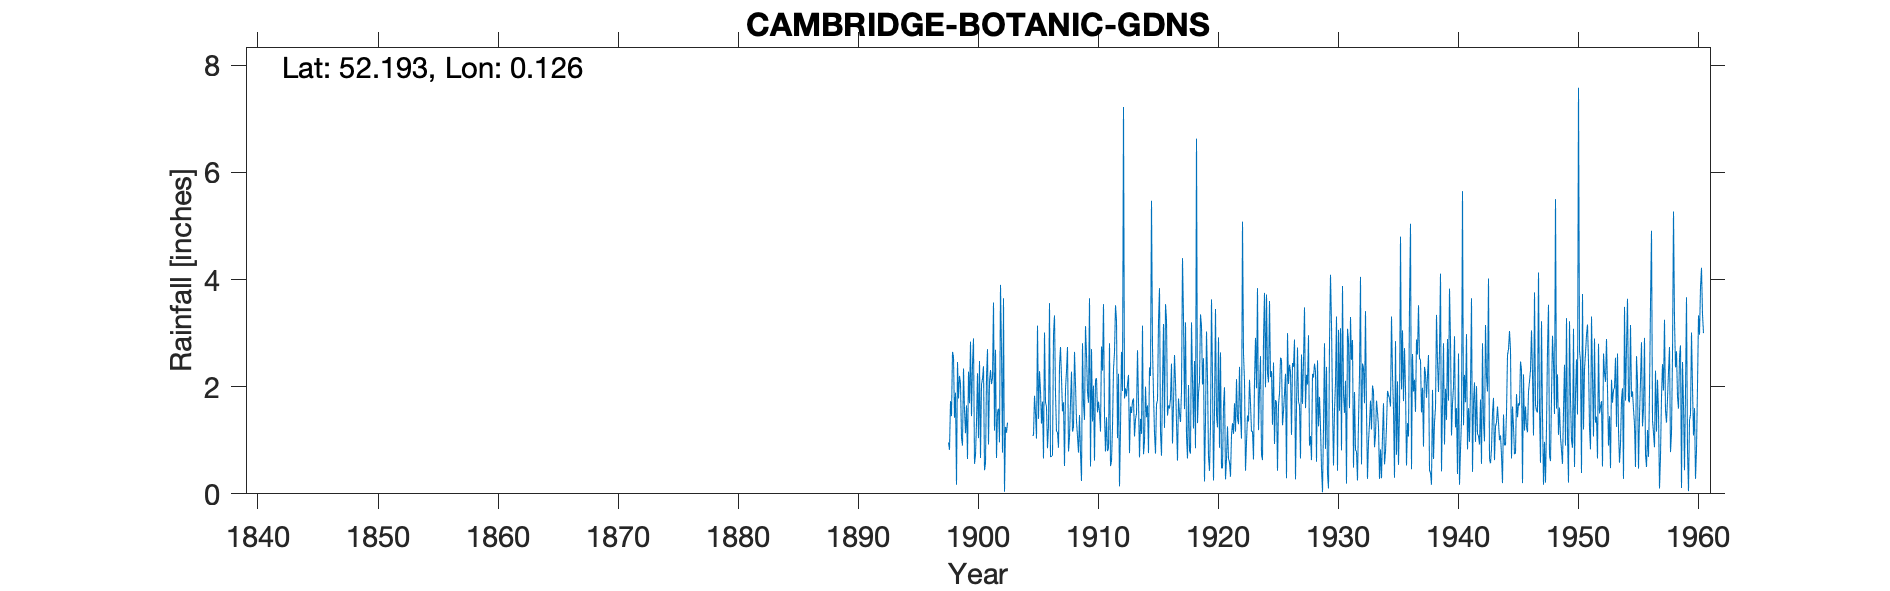

The table this chart was drawn from, first rows:
CAMBRIDGE BOTANIC GARDENS, , , , , , , , , , , , , , , , , , , , , , , 
Grid ref, TL454571, Long, 0.1258, Lat, 52.19, Elevation, 40, ft, , , , , , , , , , , , , , , 
Station no, 1203, , , , , , , , , , , , , , , , , , , , , , 
, 1890, 1891, 1892, 1893, 1894, 1895, 1896, 1897, 1898, 1899, 1900, 1901, 1902, 1903, 1904, 1905, 1906, 1907, 1908, 1909, 1910, 1911, 1912
January, , , , , , , , , 0.96, 2.06, 2.42, 0.44, 0.67, , , 1.09, 3.01, 1.16, 0.79, 0.75, 1.35, 1.46, 3.24
February, , , , , , , , , 0.82, 1.04, 2.9, 0.57, 1.53, , , 1.09, 1.71, 1.15, 1.06, 0.24, 2.02, 0.79, 1.04
March, , , , , , , , , 1.73, 0.9, 0.56, 2.18, 1.59, , , 1.83, 1.62, 0.86, 1.7, 2.81, 0.62, 1.43, 2.24
April, , , , , , , , , 1.45, 2.34, 0.72, 2.7, 0.96, , , 1.51, 0.85, 2.38, 2.28, 1.69, 2.13, 0.8, 0.14
May, , , , , , , , , 2.65, 1.56, 1.33, 0.92, 3.9, , , 1.03, 1.28, 2.74, 1.16, 1.38, 2.16, 0.85, 1.22
June, , , , , , , , , 2.56, 1.13, 2.25, 2.09, 2.65, , , 3.14, 3.56, 2.16, 1.25, 3.13, 1.52, 2.81, 2.65
July, , , , , , , , , 1.42, 1.65, 1.04, 2.31, 0.77, , , 1.4, 0.69, 1.54, 2.65, 2.6, 1.72, 0.52, 1.92
August, , , , , , , , , 1.89, 0.65, 2.48, 2.05, 3.65, , , 2.29, 0.7, 1.71, 2.04, 1.9, 1.54, 0.61, 7.22
September, , , , , , , , , 0.17, 2.28, 0.67, 2.16, 0.04, , , 1.92, 0.72, 0.52, 1.35, 1.7, 1.16, 1.25, 1.78
October, , , , , , , , , 2.46, 1.69, 2.04, 3.57, 1.25, , , 1.31, 2.98, 1.95, 1.07, 3.65, 2.75, 2.33, 1.97
November, , , , , , , , , 1.78, 2.84, 2.15, 1.18, 1.14, , , 1.72, 3.33, 2.3, 0.77, 0.51, 2.3, 2.64, 1.82
December, , , , , , , , , 2.2, 1.45, 2.38, 2.69, 1.33, , , 0.66, 1.87, 2.74, 1.47, 2.7, 3.54, 3.52, 2.05
Total, , , , , , , , , 20.09, 19.59, 20.94, 22.86, 19.48, , , 18.99, 22.32, 21.21, 17.59, 23.06, 22.81, 19.01, 27.29
TYRain_1951-1960_07_pt1-page-073 is copi…, , , , , , , , , , , , , , , , , , , , , , , 
